Image classification data set "Final-400X" (pratham-asthana/BCD on GitHub). Class labels (2): benign, malignant.

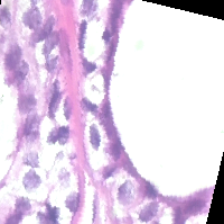
Label: benign

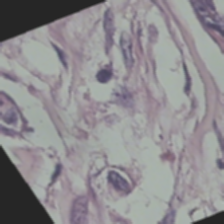
Label: benign

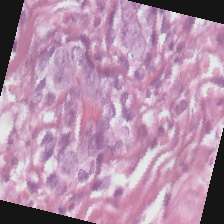
Label: malignant

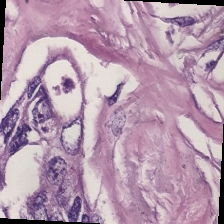
Label: malignant

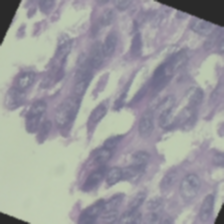
Label: benign

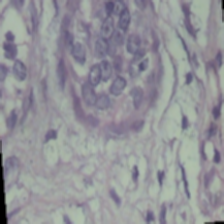
Label: benign
